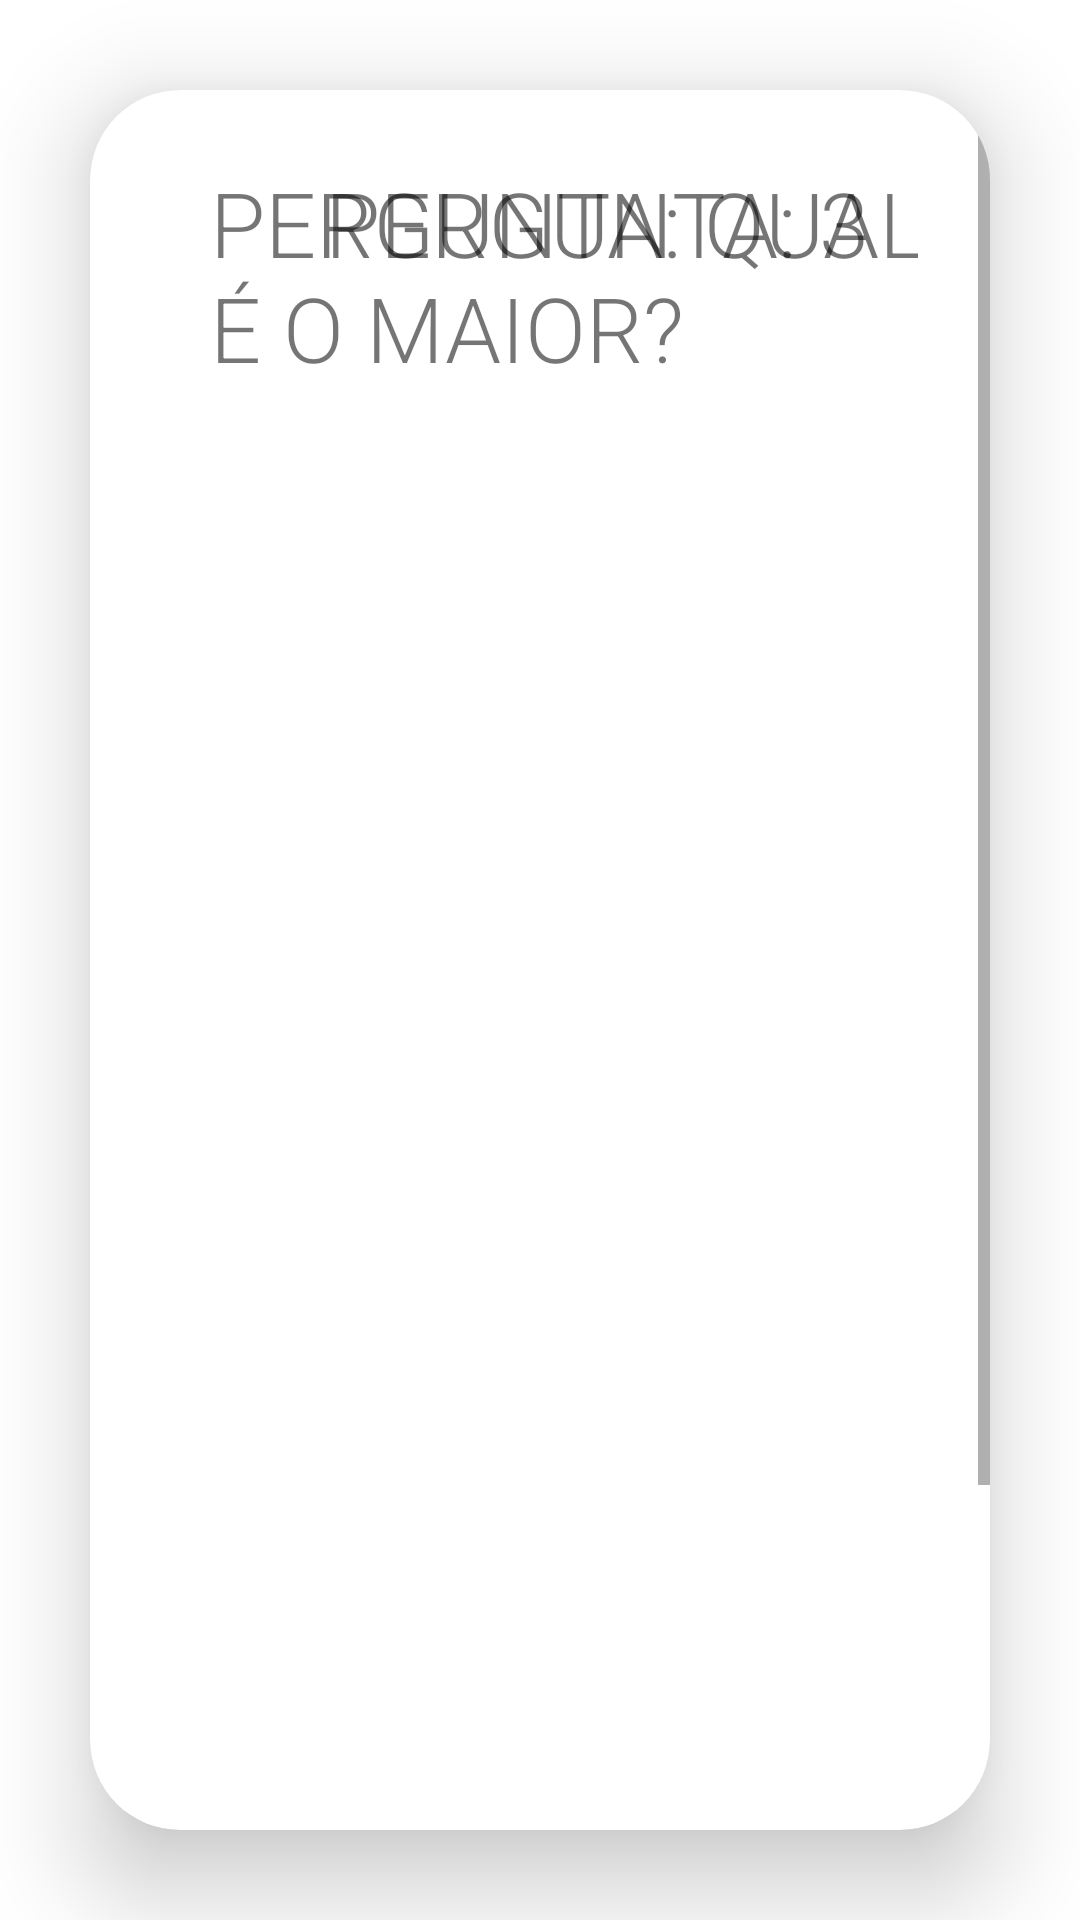

Here is an Android app screen rendered from its layout file. Give the layout XML and the strings, colors and styles it references.
<!-- AndroidManifest.xml: application theme Theme.darlantcc_v1 -->
<!-- res/layout/activity_p3.xml -->
<?xml version="1.0" encoding="utf-8"?>
<LinearLayout xmlns:android="http://schemas.android.com/apk/res/android"
    xmlns:app="http://schemas.android.com/apk/res-auto"
    xmlns:tools="http://schemas.android.com/tools"
    android:layout_width="match_parent"
    android:layout_height="match_parent"
    android:gravity="center"
    android:orientation="vertical"
    tools:context=".ActivityFim">

    <androidx.cardview.widget.CardView
        android:layout_width="match_parent"
        android:layout_height="wrap_content"
        android:layout_margin="30dp"
        app:cardCornerRadius="30dp"
        app:cardElevation="20dp">

        
        <ScrollView
            android:layout_width="match_parent"
            android:layout_height="match_parent"
            tools:layout_editor_absoluteX="1dp"
            tools:layout_editor_absoluteY="200dp">

            <LinearLayout
                android:layout_width="match_parent"
                android:layout_height="wrap_content"
                android:layout_gravity="center_horizontal"
                android:orientation="vertical"
                android:padding="24dp">

                <androidx.constraintlayout.widget.ConstraintLayout
                    android:id="@+id/layoutPergunta"
                    android:layout_width="match_parent"
                    android:layout_height="match_parent">

                    <TextView
                        android:id="@+id/tvPergunta"
                        android:layout_width="wrap_content"
                        android:layout_height="wrap_content"
                        android:layout_marginStart="16dp"
                        android:layout_marginLeft="16dp"
                        android:text="@string/p3_pergunta"
                        android:textSize="30dp"
                        app:fontFamily="sans-serif-light"
                        app:layout_constraintStart_toStartOf="parent"
                        app:layout_constraintTop_toTopOf="parent" />

                    <TextView
                        android:id="@+id/tvNumeroPergunta"
                        android:layout_width="wrap_content"
                        android:layout_height="wrap_content"
                        android:layout_marginEnd="16dp"
                        android:layout_marginRight="16dp"
                        android:text="@string/p3_numero"
                        android:textSize="30dp"
                        app:fontFamily="sans-serif-light"
                        app:layout_constraintEnd_toEndOf="parent"
                        app:layout_constraintTop_toTopOf="parent" />

                </androidx.constraintlayout.widget.ConstraintLayout>

                <androidx.constraintlayout.widget.ConstraintLayout
                    android:id="@+id/layoutQuadro"
                    android:layout_width="match_parent"
                    android:layout_height="wrap_content">

                    <ImageView
                        android:id="@+id/imagem1"
                        android:layout_width="500dp"
                        android:layout_height="500dp"
                        app:layout_constraintStart_toStartOf="parent"
                        app:srcCompat="@drawable/p3a" />

                    <ImageView
                        android:id="@+id/imagem2"
                        android:layout_width="500dp"
                        android:layout_height="500dp"
                        app:layout_constraintEnd_toEndOf="parent"
                        app:layout_constraintTop_toTopOf="parent"
                        app:srcCompat="@drawable/p3b" />

                </androidx.constraintlayout.widget.ConstraintLayout>


                <androidx.constraintlayout.widget.ConstraintLayout
                    android:id="@+id/layoutBotoes"
                    android:layout_width="match_parent"
                    android:layout_height="wrap_content">

                    <Button
                        android:id="@+id/botaoAnterior"
                        android:layout_width="500dp"
                        android:layout_height="100dp"
                        android:textSize="30dp"
                        android:text="@string/anterior"
                        app:layout_constraintStart_toStartOf="parent"
                        app:layout_constraintTop_toTopOf="parent" />

                    <Button
                        android:id="@+id/botaoProximo"
                        android:layout_width="500dp"
                        android:layout_height="100dp"
                        android:textSize="30dp"
                        android:text="@string/proximo"
                        app:layout_constraintEnd_toEndOf="parent"
                        app:layout_constraintTop_toTopOf="parent" />

                </androidx.constraintlayout.widget.ConstraintLayout>


            </LinearLayout>
        </ScrollView>
    </androidx.cardview.widget.CardView>
</LinearLayout>
<!-- resources referenced by this layout -->
<resources>
  <string name="anterior">ANTERIOR</string>
  <string name="p3_numero">PERGUNTA: 3</string>
  <string name="p3_pergunta">PERGUNTA: QUAL É O MAIOR?</string>
  <string name="proximo">PRÓXIMO</string>
  <style name="Theme.darlantcc_v1" parent="Theme.MaterialComponents.DayNight.DarkActionBar">
          
          <item name="colorPrimary">@color/teal_700</item>
          <item name="colorPrimaryVariant">@color/teal_200</item>
          <item name="colorOnPrimary">@color/white</item>
          
          <item name="colorSecondary">@color/teal_200</item>
          <item name="colorSecondaryVariant">@color/teal_700</item>
          <item name="colorOnSecondary">@color/black</item>
          
          <item name="android:statusBarColor" tools:targetApi="l">?attr/colorPrimaryVariant</item>
          
      </style>
  <color name="teal_700">#FF018786</color>
  <color name="teal_200">#FF03DAC5</color>
  <color name="white">#FFFFFFFF</color>
  <color name="black">#FF000000</color>
</resources>
